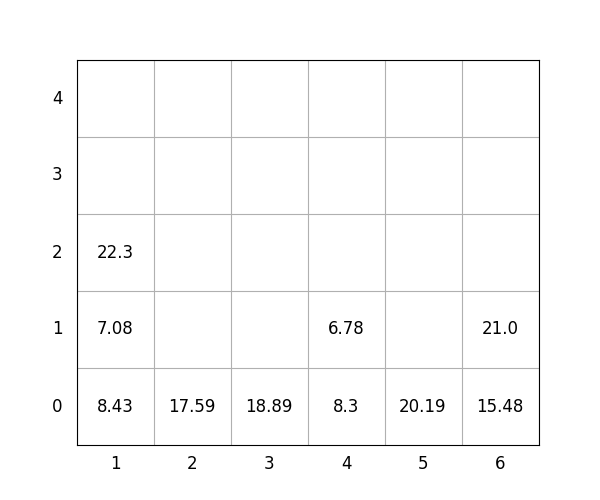

Values plotted in this chart, from the file beside it:
idx, loc_x, loc_y, loc_z, weight, group, score, seq, reloc, size(ft)
1, 3, 0, 0, 18.89, 3, 318.9, 1, 0, 20
2, 4, 0, 0, 8.3, 1, 108.3, 2, 0, 20
3, 4, 0, 1, 6.78, 3, 306.8, 3, 0, 20
4, 1, 0, 0, 8.43, 1, 108.4, 4, 0, 20
5, 1, 0, 1, 7.08, 2, 207.1, 5, 0, 20
6, 1, 0, 2, 22.3, 2, 222.3, 6, 0, 20
7, 6, 0, 0, 15.48, 2, 215.5, 7, 0, 20
8, 6, 0, 1, 21.0, 2, 221.0, 8, 0, 20
9, 5, 0, 0, 20.19, 2, 220.2, 9, 0, 20
10, 2, 0, 0, 17.59, 1, 117.6, 10, 0, 20
